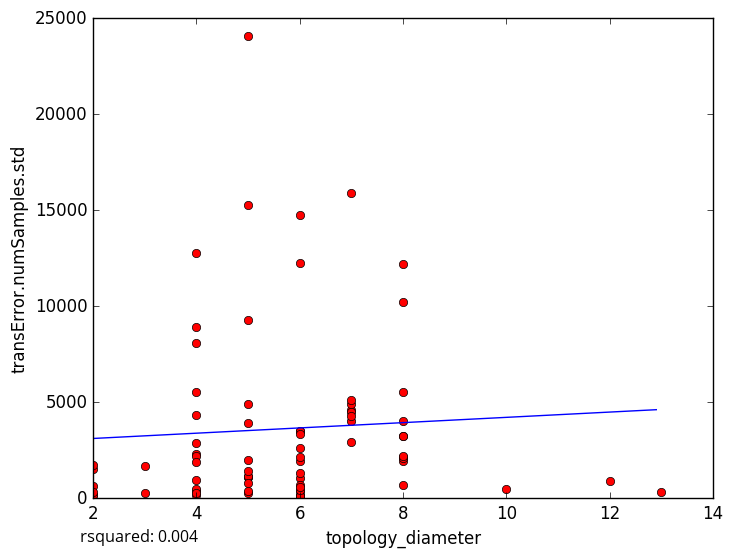

The file beside this chart, header and first rows:
topology_diameter, transError.numSamples.std
7, 4575
6, 3505
7, 4516
6, 1069
5, 257.9
6, 141.9
2, 182.9
6, 3510
5, 3936
7, 4927
6, 363.8
6, 147.3
6, 2626
6, 108.1
5, 1084
2, 183.2
3, 273.7
2, 643
8, 702.5
2, 1510
6, 14728
4, 2308
5, 15286
4, 8108
4, 2866
5, 24074
4, 2219
4, 8919
2, 1726
8, 3229
13, 308
6, 701.6
6, 12253
7, 5104
8, 12191
8, 10206
8, 1948
8, 4006
4, 189.9
8, 2139
7, 4016
4, 968.2
8, 5532
6, 1328
5, 4913
12, 897.2
4, 12782
7, 15885
8, 3217
4, 4350
3, 1687
8, 2072
4, 383.6
5, 2014
6, 1918
8, 2175
5, 1102
7, 2925
6, 3356
10, 490.1
... 18 more rows
